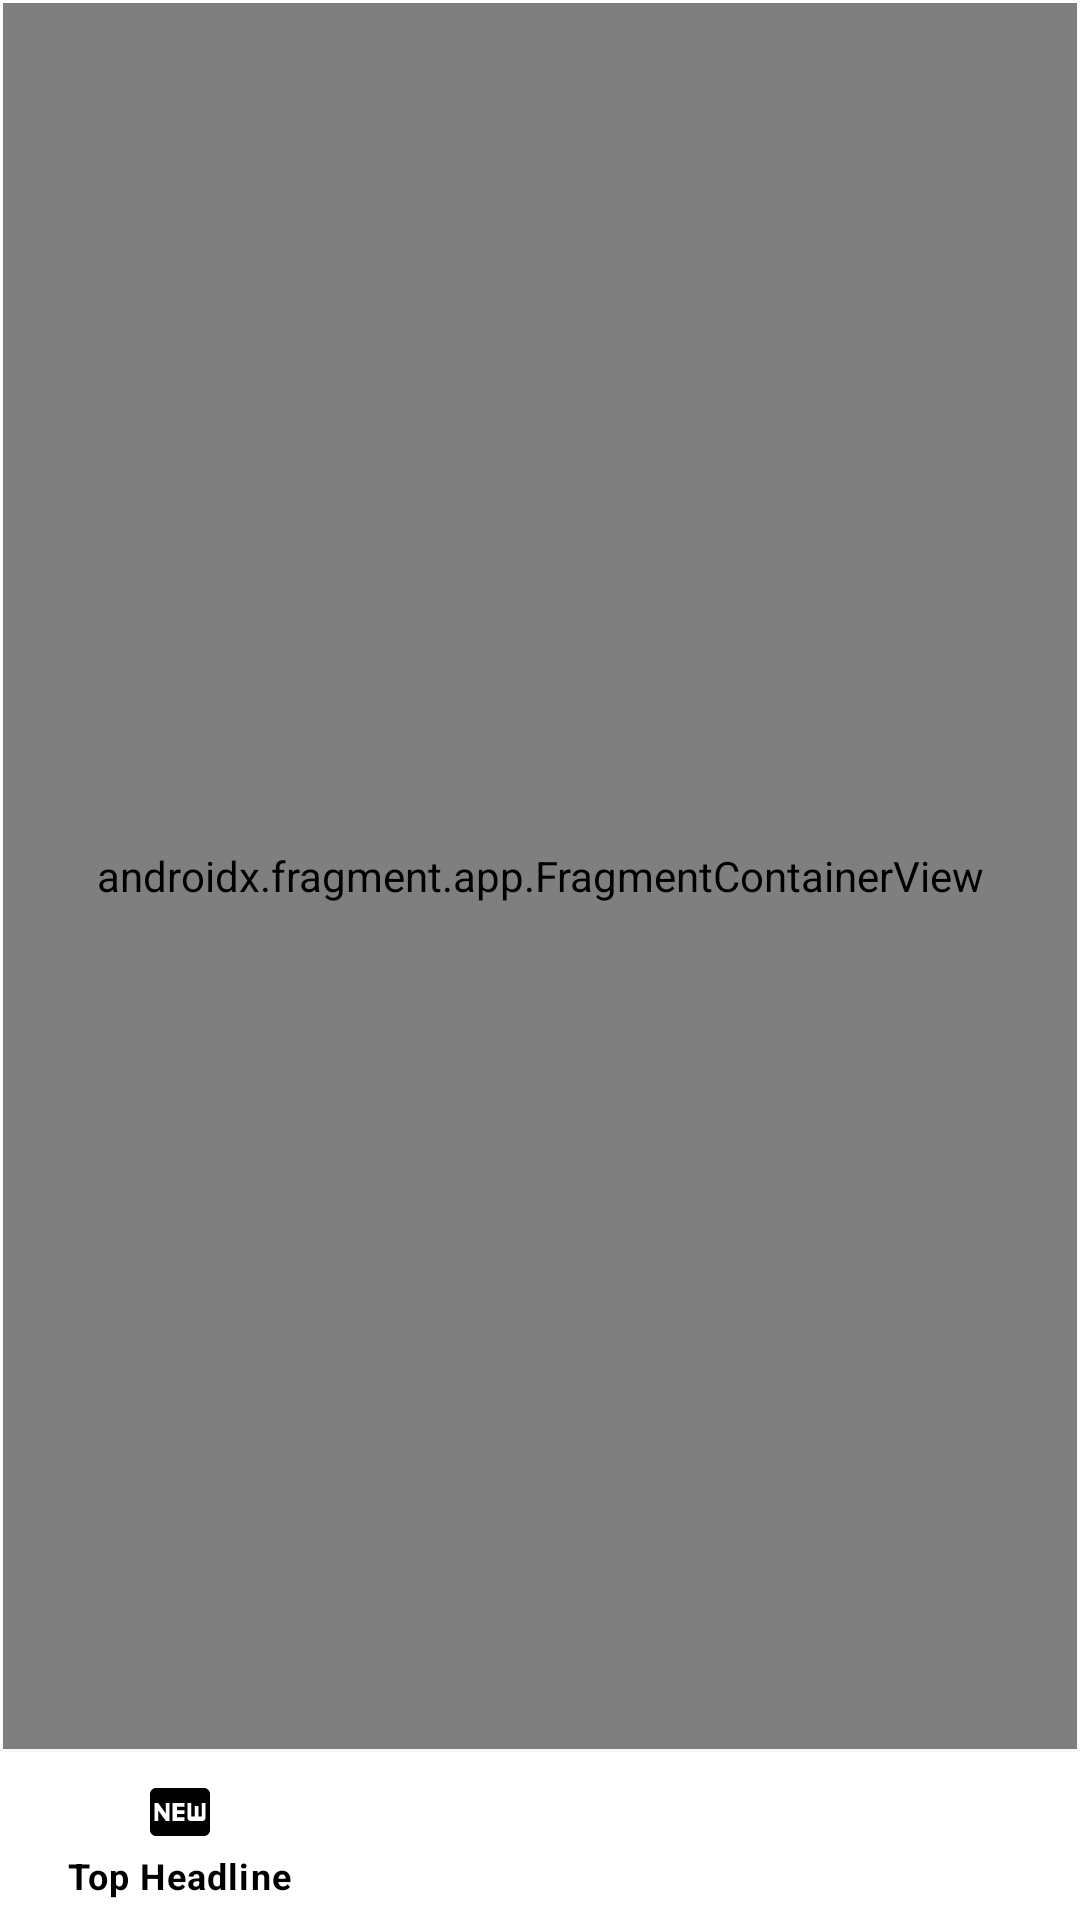

Produce the Android XML layout that renders to this screen, including the resource entries it uses.
<!-- AndroidManifest.xml: application theme Theme.Test23 -->
<!-- res/layout/activity_main.xml -->
<?xml version="1.0" encoding="utf-8"?>
<layout xmlns:tools="http://schemas.android.com/tools"
    xmlns:app="http://schemas.android.com/apk/res-auto"
    xmlns:android="http://schemas.android.com/apk/res/android"

    >

    <data>


    </data>

    <androidx.constraintlayout.widget.ConstraintLayout
        android:background="#FFFF"
        android:layout_width="match_parent"
        android:layout_height="match_parent">


        <com.google.android.material.bottomnavigation.BottomNavigationView
            app:backgroundTint="@color/white"
            app:labelVisibilityMode="selected"
            app:menu="@menu/menu"
            android:id="@+id/bottomNavigationView"
            android:layout_width="match_parent"
            android:layout_height="wrap_content"
            app:layout_constraintBottom_toBottomOf="parent"
            app:layout_constraintEnd_toEndOf="parent"
            app:layout_constraintStart_toStartOf="parent" />

        <androidx.fragment.app.FragmentContainerView
            android:id="@+id/hostfragment"
            android:name="androidx.navigation.fragment.NavHostFragment"
            android:layout_width="match_parent"
            android:layout_height="0dp"
            android:layout_marginStart="1dp"
            android:layout_marginTop="1dp"
            android:layout_marginEnd="1dp"
            android:layout_marginBottom="1dp"
            app:defaultNavHost="true"
            app:layout_constraintBottom_toTopOf="@+id/bottomNavigationView"
            app:layout_constraintEnd_toEndOf="parent"
            app:layout_constraintStart_toStartOf="parent"
            app:layout_constraintTop_toTopOf="parent"
            app:navGraph="@navigation/navigation" />
    </androidx.constraintlayout.widget.ConstraintLayout>
</layout>
<!-- resources referenced by this layout -->
<resources>
  <style name="Theme.Test23" parent="Theme.MaterialComponents.DayNight.NoActionBar">
          
          <item name="colorPrimary">@color/black</item>
          <item name="colorPrimaryVariant">@color/white</item>
          <item name="colorOnPrimary">@color/white</item>
          
          <item name="colorSecondary">@color/teal_200</item>
          <item name="colorSecondaryVariant">@color/teal_700</item>
          <item name="colorOnSecondary">@color/black</item>
  
          
          <item name="android:statusBarColor" tools:targetApi="l">?attr/colorPrimaryVariant</item>
          
  
  
      </style>
  <!-- not gathered from this repository: default colours our renderer supplied (Android Studio template values) -->
  <color name="teal_200">#FF03DAC5</color>
  <color name="teal_700">#FF018786</color>
  <color name="black">#FF000000</color>
  <color name="white">#FFFFFFFF</color>
</resources>
